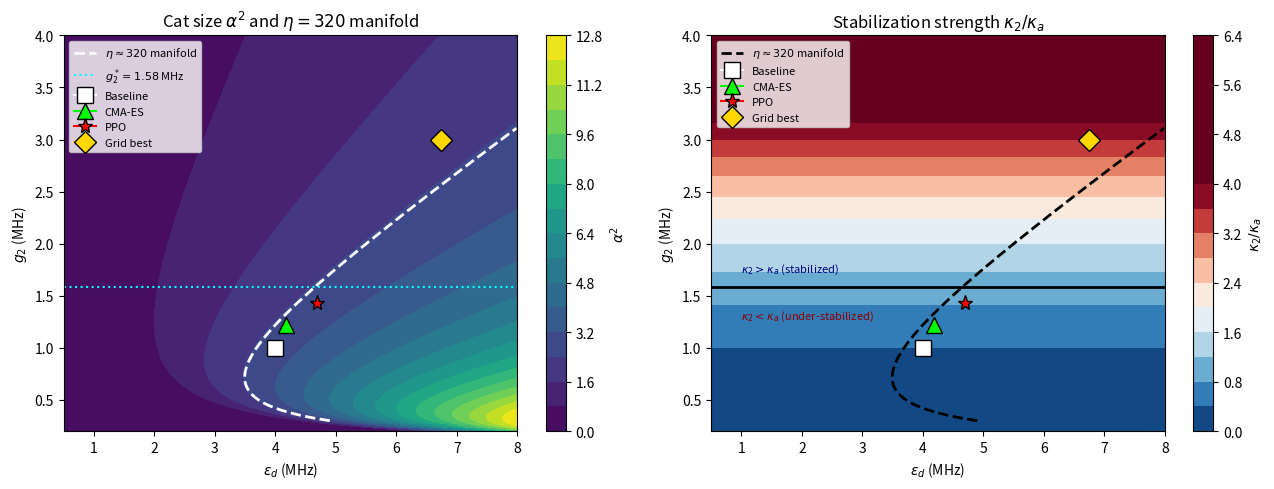

Here is the Python script that generated this plot:
import numpy as np
import matplotlib.pyplot as plt
from scipy.optimize import brentq

kappa_a, kappa_b = 1.0, 10.0

def alpha2_adiabatic(eps_d, g2):
    """Adiabatic-elimination estimate for alpha^2."""
    kappa_2 = 4.0 * g2**2 / kappa_b
    if kappa_2 < 1e-12: return 0.0
    eps_2 = 2.0 * g2 * eps_d / kappa_b
    return max(2.0 * (eps_2 - kappa_a / 4.0) / kappa_2, 0.0)

def eta_analytic(a2):
    return a2 * np.exp(2.0 * a2)

a2_target = brentq(lambda a2: eta_analytic(a2) - 320, 0.5, 5.0)
g2_star = np.sqrt(kappa_a * kappa_b / 4)

# Landscape grids
eps_grid = np.linspace(0.5, 8.0, 200)
g2_grid  = np.linspace(0.2, 4.0, 200)
EE, GG   = np.meshgrid(eps_grid, g2_grid)
A2 = np.vectorize(alpha2_adiabatic)(EE, GG)
K2 = 4 * GG**2 / kappa_b

# Iso-alpha^2 manifold for eta=320
g2c = np.linspace(0.3, 4.0, 300)
eps_c = g2c * a2_target + kappa_a * kappa_b / (8.0 * g2c)
ok = (eps_c >= 0.5) & (eps_c <= 8.0)

# Optimizer results + landscape best (from landscape_data.npz)
pts = {
    'Baseline':       (4.00, 1.00, 's', 'white'),
    'CMA-ES':         (4.18, 1.22, '^', 'lime'),
    'PPO':            (4.69, 1.43, '*', 'red'),
    'Grid best':      (6.74, 3.00, 'D', 'gold'),
}

fig, axes = plt.subplots(1, 2, figsize=(13, 5))

# (a) alpha^2 landscape
ax = axes[0]
im = ax.contourf(EE, GG, A2, levels=20, cmap='viridis')
fig.colorbar(im, ax=ax, label=r'$\alpha^2$')
ax.plot(eps_c[ok], g2c[ok], 'w--', lw=2, label=r'$\eta \approx 320$ manifold')
ax.axhline(g2_star, color='cyan', lw=1.5, ls=':', label=fr'$g_2^* = {g2_star:.2f}$ MHz')
for name, (ed, g2, mk, c) in pts.items():
    ax.plot(ed, g2, marker=mk, color=c, ms=11, markeredgecolor='k', label=name)
ax.set(xlabel=r'$\epsilon_d$ (MHz)', ylabel=r'$g_2$ (MHz)',
       title=r'Cat size $\alpha^2$ and $\eta=320$ manifold')
ax.legend(fontsize=8, loc='upper left')

# (b) kappa_2 / kappa_a stabilization map
ax = axes[1]
im = ax.contourf(EE, GG, K2 / kappa_a, levels=20, cmap='RdBu_r', vmin=0, vmax=4)
fig.colorbar(im, ax=ax, label=r'$\kappa_2 / \kappa_a$')
ax.contour(EE, GG, K2 / kappa_a, levels=[1.0], colors='black', linewidths=2)
ax.plot(eps_c[ok], g2c[ok], 'k--', lw=2, label=r'$\eta \approx 320$ manifold')
for name, (ed, g2, mk, c) in pts.items():
    ax.plot(ed, g2, marker=mk, color=c, ms=11, markeredgecolor='k', label=name)
ax.text(1.0, g2_star + 0.15, r'$\kappa_2 > \kappa_a$ (stabilized)', fontsize=8, color='navy')
ax.text(1.0, g2_star - 0.30, r'$\kappa_2 < \kappa_a$ (under-stabilized)', fontsize=8, color='darkred')
ax.set(xlabel=r'$\epsilon_d$ (MHz)', ylabel=r'$g_2$ (MHz)',
       title=r'Stabilization strength $\kappa_2 / \kappa_a$')
ax.legend(fontsize=8, loc='upper left')

plt.tight_layout()
plt.savefig('landscape_comparison.png', dpi=150, bbox_inches='tight')
plt.show()
